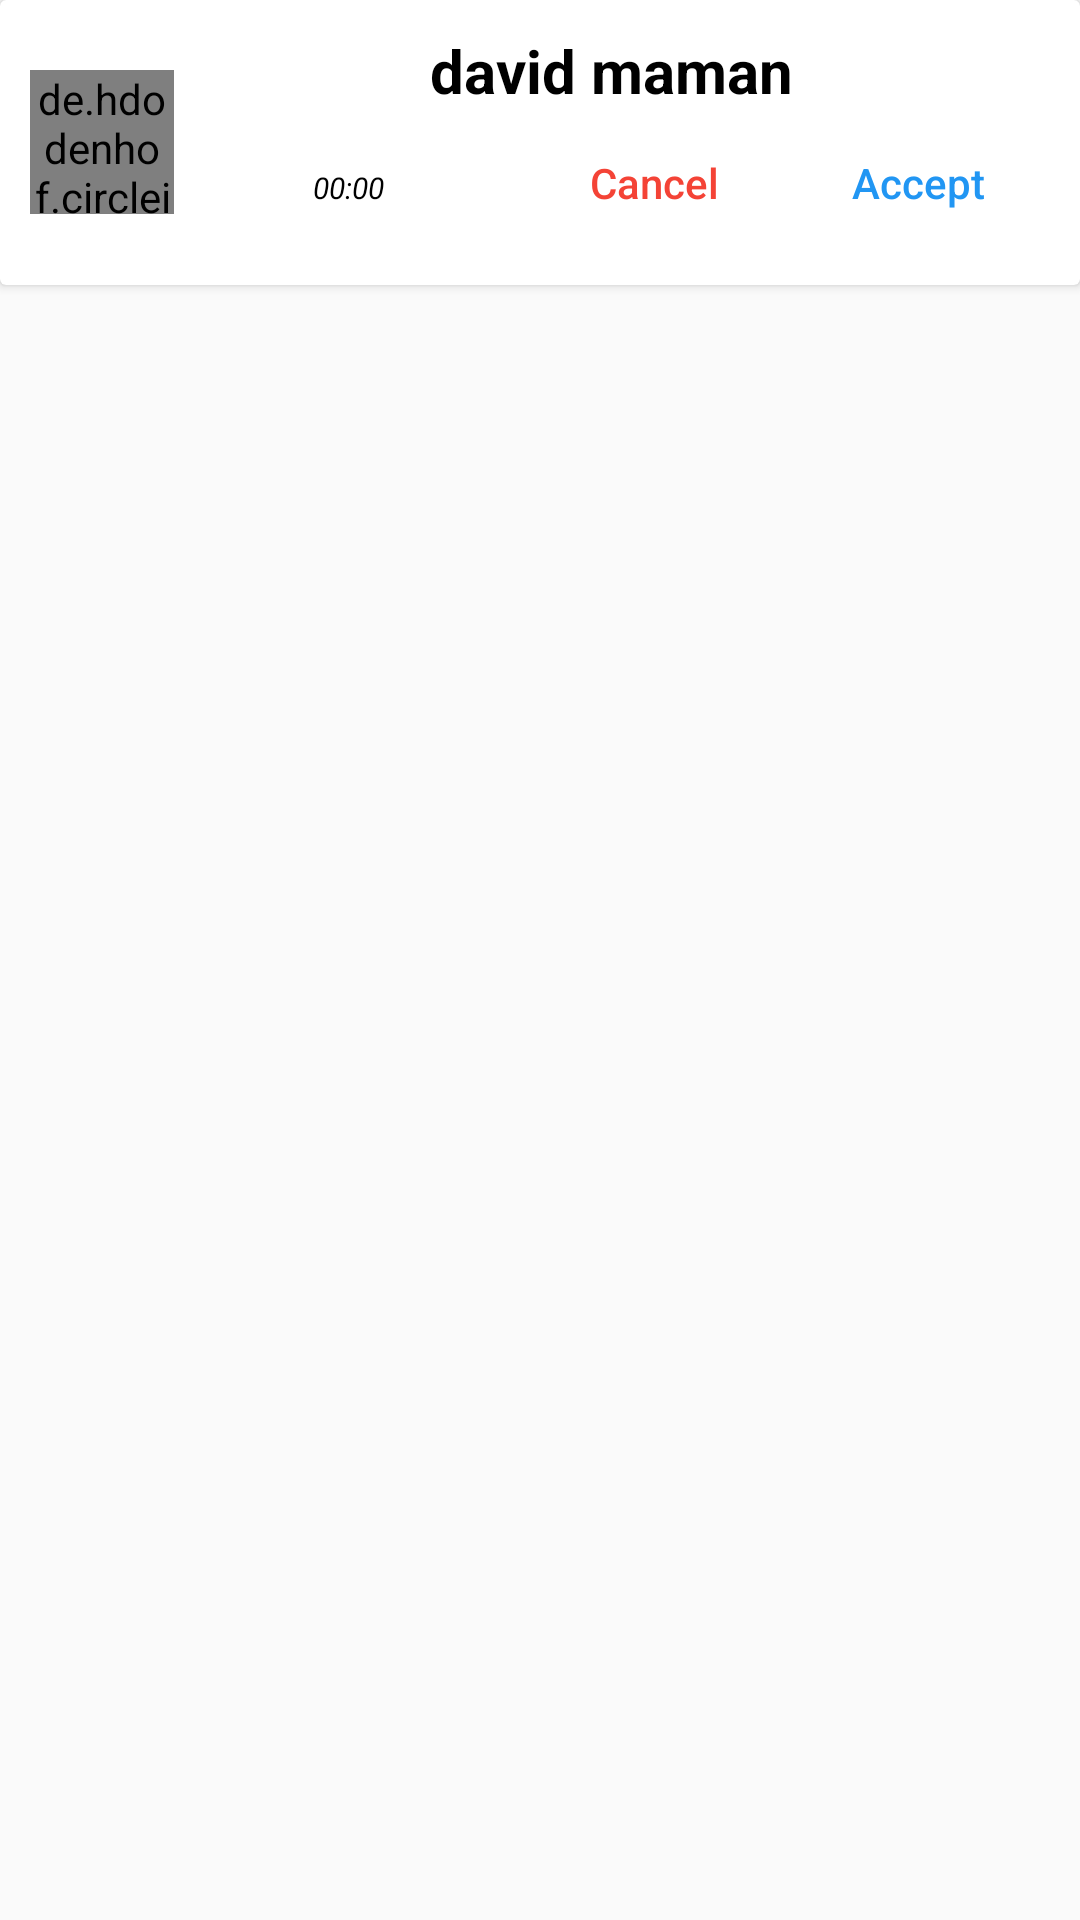

This screen was rendered from an Android layout file. Write that file and the resources it references.
<!-- AndroidManifest.xml: application theme AppTheme -->
<!-- res/layout/card_view_requests.xml -->
<?xml version="1.0" encoding="utf-8"?>
<LinearLayout
    xmlns:android="http://schemas.android.com/apk/res/android"
    xmlns:card_view="http://schemas.android.com/apk/res-auto"
    android:orientation="vertical"
    android:layout_width="match_parent"
    android:layout_height="wrap_content">

    <android.support.v7.widget.CardView
        android:layout_width="match_parent"
        android:layout_height="wrap_content"
        card_view:contentPadding="10sp">
        <LinearLayout
            android:layout_width="match_parent"
            android:layout_height="wrap_content"
            android:orientation="horizontal">
            <de.hdodenhof.circleimageview.CircleImageView
                android:id="@+id/photo_userRequest"
                android:layout_width="48sp"
                android:layout_height="48sp"
                android:src="@drawable/ic_account_circle"
                android:layout_gravity="center"/>
            <LinearLayout
                android:layout_width="match_parent"
                android:layout_height="wrap_content"
                android:layout_weight="1"
                android:orientation="vertical"
                android:gravity="center">

                <TextView
                    android:id="@+id/name_request"
                    android:layout_width="wrap_content"
                    android:layout_height="wrap_content"
                    android:layout_weight="1"
                    android:text="david maman"
                    android:textSize="20sp"
                    android:textColor="@color/black"
                    android:textStyle="bold"/>
                <LinearLayout
                    android:layout_width="match_parent"
                    android:layout_height="wrap_content"
                    android:orientation="horizontal">
                    <TextView
                        android:id="@+id/hour_request"
                        android:layout_width="wrap_content"
                        android:layout_height="wrap_content"
                        android:layout_weight="1"
                        android:text="00:00"
                        android:textSize="10sp"
                        android:textColor="@color/black"
                        android:textStyle="italic"
                        android:gravity="center"/>
                    <Button
                        android:id="@+id/cancelRequest"
                        android:layout_width="wrap_content"
                        android:layout_height="wrap_content"
                        android:hint="Cancel"
                        android:background="@drawable/efect_button_transparent"
                        android:textColorHint="@color/red_500"/>
                    <Button
                        android:id="@+id/acceptRequest"
                        android:layout_width="wrap_content"
                        android:layout_height="wrap_content"
                        android:hint="Accept"
                        android:background="@drawable/efect_button_transparent"
                        android:textColorHint="@color/blue_500"/>
                </LinearLayout>

            </LinearLayout>

        </LinearLayout>
    </android.support.v7.widget.CardView>

</LinearLayout>
<!-- resources referenced by this layout -->
<resources>
  <color name="black">#000000</color>
  <color name="blue_500">#2196F3</color>
  <color name="red_500">#F44336</color>
  <!-- drawable efect_button_transparent (drawable) -->
  <?xml version="1.0" encoding="utf-8"?>
  <selector xmlns:android="http://schemas.android.com/apk/res/android">
      <item
          android:state_pressed="true"
          android:drawable="@drawable/color_button">
  
      </item>
  </selector>
  <style name="AppTheme" parent="Theme.AppCompat.Light.DarkActionBar">
          
          <item name="colorPrimary">@color/colorPrimary</item>
          <item name="colorPrimaryDark">@color/colorPrimaryDark</item>
          <item name="colorAccent">@color/colorAccent</item>
      </style>
  <!-- drawable color_button (drawable) -->
  <?xml version="1.0" encoding="utf-8"?>
  <shape xmlns:android="http://schemas.android.com/apk/res/android">
      <solid android:color="#000000"></solid>
      <corners android:radius="10sp"></corners>
      <padding
          android:bottom="5sp"
          android:left="5sp"
          android:right="5sp"
          android:top="5sp">
  
      </padding>
  </shape>
  <color name="colorPrimary">#3F51B5</color>
  <color name="colorPrimaryDark">#303F9F</color>
  <color name="colorAccent">#FF4081</color>
</resources>
